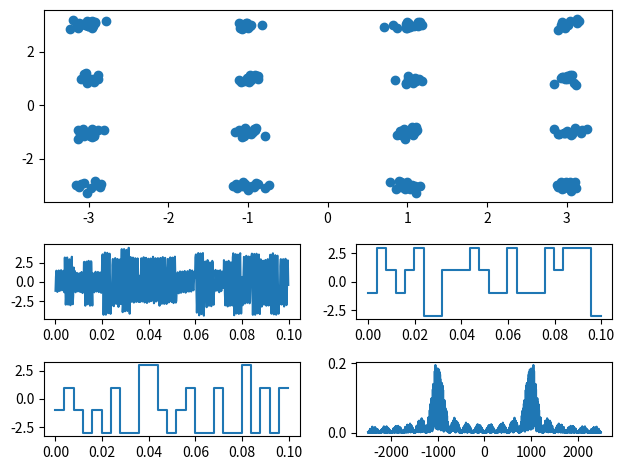

This figure's Python source:
import matplotlib.pyplot as plt
import numpy as np

#00 -3
#01 -1
#11  1
#10 +3

BitsCountdownCount = 20 #количество отсчетов на бит
BitsNumber = 1000 # количество битового потока
sigma = 0.1
freq = 1000 # частота несущей
level = np.array([-3,-1,3,1])


bits = np.random.randint(0,2,BitsNumber)
bits_t = np.repeat(bits,BitsCountdownCount) #битовый поток во времени
symbols = bits.reshape(-1,4)
I_raw = symbols[:,:2]
Q_raw = symbols[:,2:4]
I = np.zeros(int(BitsNumber/4))
Q = np.zeros(int(BitsNumber/4))
I = level[2*I_raw[:,0]+I_raw[:,1]]
Q = level[2*Q_raw[:,0]+Q_raw[:,1]]
I_t = np.repeat(I,BitsCountdownCount) 
Q_t = np.repeat(Q,BitsCountdownCount)
T = np.linspace(0,1,len(I_t))

noise = sigma * (np.random.randn(int(BitsNumber/4)) +1j*np.random.randn(int(BitsNumber/4)))
signal = I + 1j*Q + noise

analog_signal = I_t*np.cos(2*np.pi * freq * T) - Q_t*np.sin(2*np.pi * freq * T) + sigma * np.random.randn(len(I_t))

plt.subplot(4,2,5)
plt.plot(T[:500],analog_signal[:500])

plt.subplot(4,2,6)
plt.step(T[:500],I_t[:500])

plt.subplot(4,2,7)
plt.step(T[:500],Q_t[:500])

Specter = np.fft.fft(analog_signal/len(analog_signal))
Specter = np.fft.fftshift(Specter)

freq_axis = np.fft.fftfreq(len(analog_signal),T[1]-T[0])
freq_axis = np.fft.fftshift(freq_axis)

plt.subplot(4,2,8)
plt.plot(freq_axis, np.abs(Specter))

plt.subplot(4,2,(1,4))
plt.scatter(signal.real,signal.imag)

plt.tight_layout()
plt.show()
